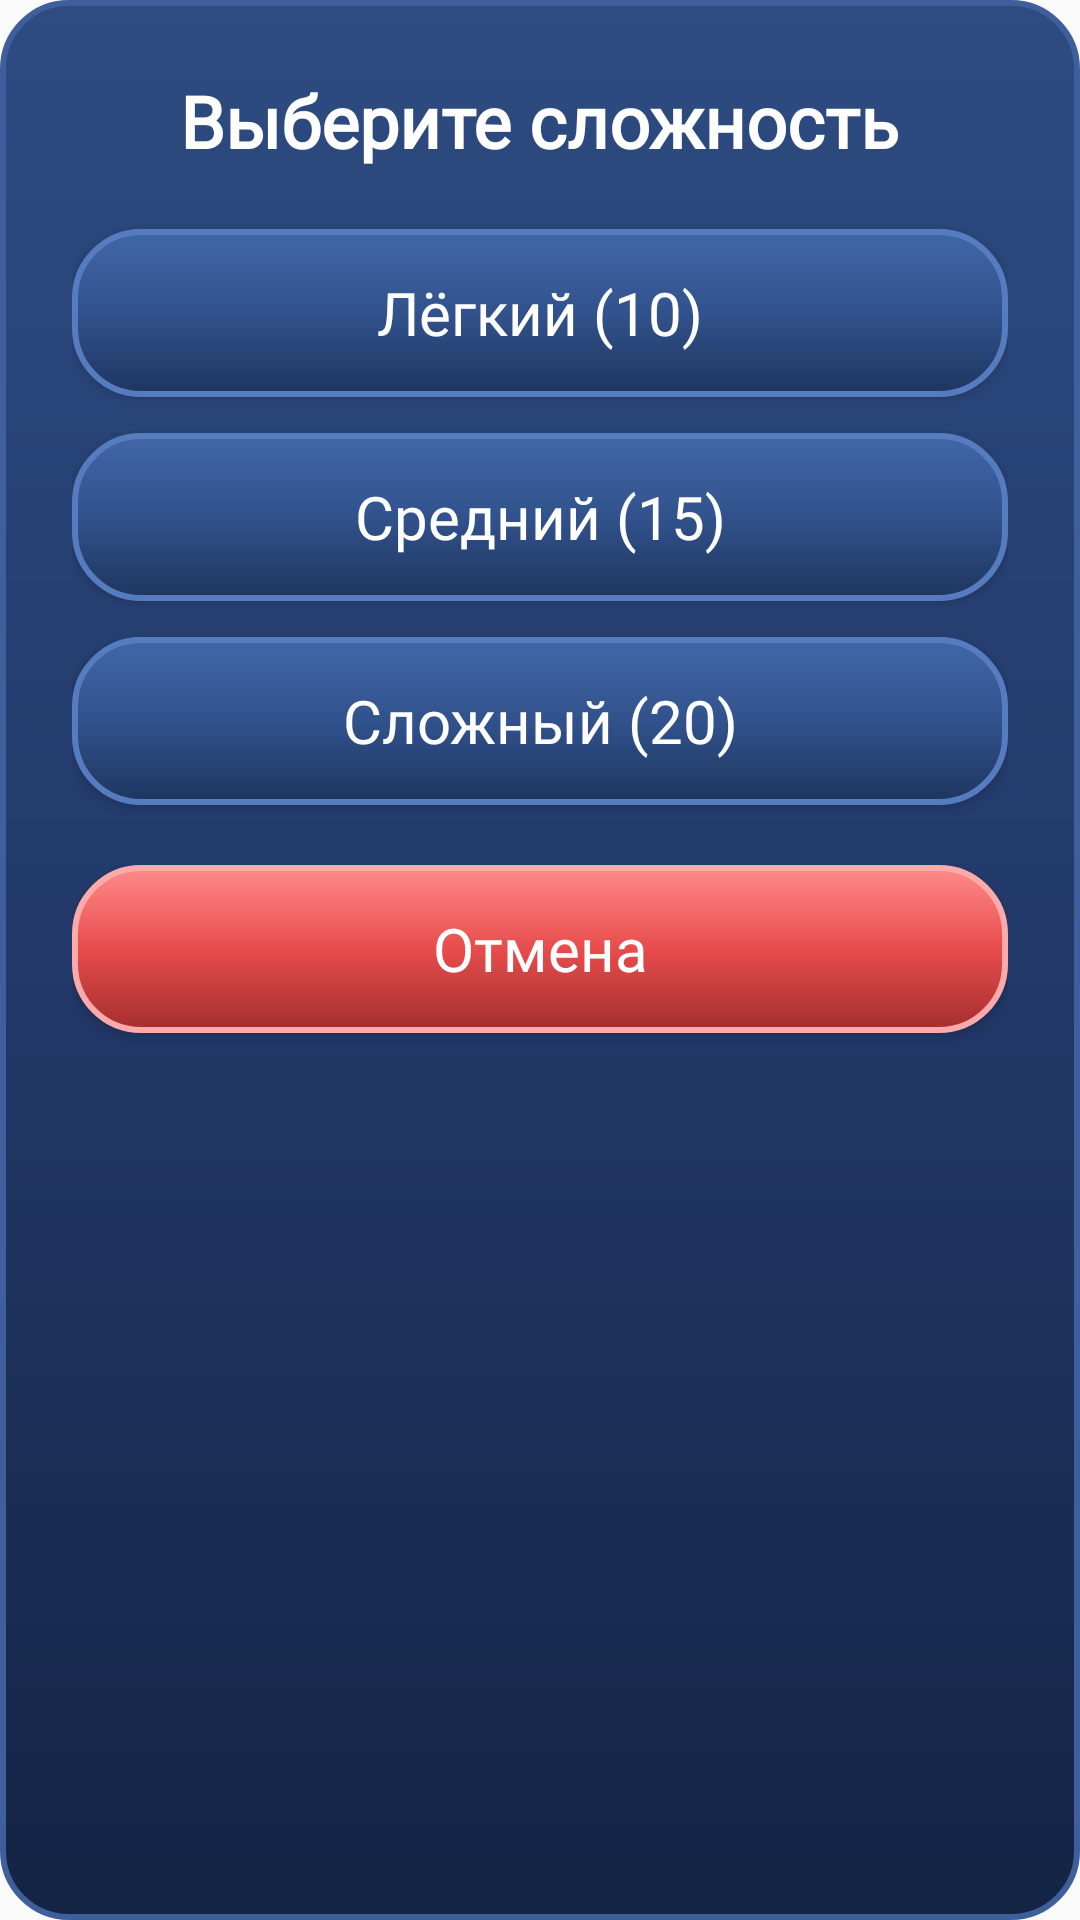

Write the Android layout XML for this screen, with the resource values it uses.
<!-- AndroidManifest.xml: application theme AppTheme -->
<!-- res/layout/dialog_selectlevel.xml -->
<?xml version="1.0" encoding="utf-8"?>
<androidx.constraintlayout.widget.ConstraintLayout
    xmlns:android="http://schemas.android.com/apk/res/android"
    xmlns:app="http://schemas.android.com/apk/res-auto"
    android:layout_width="match_parent"
    android:layout_height="wrap_content"
    android:background="@drawable/dialog_bg"
    android:padding="24dp">

    <TextView
        android:id="@+id/dialogTitle"
        android:layout_width="wrap_content"
        android:layout_height="wrap_content"
        android:fontFamily="@font/gg"
        android:text="Выберите сложность"
        android:textColor="#ffffff"
        android:textSize="24sp"
        android:textStyle="bold"
        app:layout_constraintEnd_toEndOf="parent"
        app:layout_constraintStart_toStartOf="parent"
        app:layout_constraintTop_toTopOf="parent" />

    <Button
        android:id="@+id/btnEasy"
        android:layout_width="0dp"
        android:layout_height="56dp"
        android:layout_marginTop="20dp"
        android:background="@drawable/btn_answer"
        android:fontFamily="@font/gg"
        android:text="Лёгкий (10)"
        android:textAllCaps="false"
        android:textColor="@color/text_primary"
        android:textSize="20sp"
        app:layout_constraintEnd_toEndOf="parent"
        app:layout_constraintStart_toStartOf="parent"
        app:layout_constraintTop_toBottomOf="@id/dialogTitle" />

    <Button
        android:id="@+id/btnMedium"
        android:layout_width="0dp"
        android:layout_height="56dp"
        android:layout_marginTop="12dp"
        android:background="@drawable/btn_answer"
        android:fontFamily="@font/gg"
        android:text="Средний (15)"
        android:textAllCaps="false"
        android:textColor="@color/text_primary"
        android:textSize="20sp"
        app:layout_constraintEnd_toEndOf="parent"
        app:layout_constraintStart_toStartOf="parent"
        app:layout_constraintTop_toBottomOf="@id/btnEasy" />

    <Button
        android:id="@+id/btnHard"
        android:layout_width="0dp"
        android:layout_height="56dp"
        android:layout_marginTop="12dp"
        android:background="@drawable/btn_answer"
        android:fontFamily="@font/gg"
        android:text="Сложный (20)"
        android:textAllCaps="false"
        android:textColor="@color/text_primary"
        android:textSize="20sp"
        app:layout_constraintEnd_toEndOf="parent"
        app:layout_constraintStart_toStartOf="parent"
        app:layout_constraintTop_toBottomOf="@id/btnMedium" />

    <Button
        android:id="@+id/btnCancel"
        android:layout_width="0dp"
        android:layout_height="56dp"
        android:layout_marginTop="20dp"
        android:background="@drawable/btn_answer_wrong"
        android:fontFamily="@font/gg"
        android:text="Отмена"
        android:textAllCaps="false"
        android:textColor="#ffffff"
        android:textSize="20sp"
        app:layout_constraintEnd_toEndOf="parent"
        app:layout_constraintStart_toStartOf="parent"
        app:layout_constraintTop_toBottomOf="@id/btnHard" />

</androidx.constraintlayout.widget.ConstraintLayout>
<!-- resources referenced by this layout -->
<resources>
  <color name="text_primary">#ffffff</color>
  <!-- drawable btn_answer (drawable) -->
  <?xml version="1.0" encoding="utf-8"?>
  <shape xmlns:android="http://schemas.android.com/apk/res/android"
      android:shape="rectangle">
      <gradient
          android:startColor="#4167A8"
          android:centerColor="#31528C"
          android:endColor="#1E355F"
          android:angle="270"/>
      <corners
          android:radius="22dp"/>
      <stroke
          android:width="2dp"
          android:color="#567CC0"/>
      <padding
          android:left="20dp"
          android:right="20dp"/>
  </shape>
  <!-- drawable btn_answer_wrong (drawable) -->
  <?xml version="1.0" encoding="utf-8"?>
  <shape xmlns:android="http://schemas.android.com/apk/res/android"
      android:shape="rectangle">
      <gradient
          android:startColor="#FF8A8A"
          android:centerColor="#E74C4C"
          android:endColor="#A52E2E"
          android:angle="270"/>
      <corners
          android:radius="22dp"/>
      <stroke
          android:width="2dp"
          android:color="#FFAAAA"/>
  </shape>
  <!-- drawable dialog_bg (drawable) -->
  <?xml version="1.0" encoding="utf-8"?>
  <shape xmlns:android="http://schemas.android.com/apk/res/android"
      android:shape="rectangle">
      <gradient
          android:startColor="#2E4C82"
          android:centerColor="#22396A"
          android:endColor="#132444"
          android:angle="270"/>
      <corners
          android:radius="22dp"/>
      <stroke
          android:width="2dp"
          android:color="#3E5E9C"/>
      <padding
          android:left="20dp"
          android:right="20dp"/>
  </shape>
  <style name="AppTheme" parent="Theme.AppCompat.Light.NoActionBar">
  
          <item name="android:forceDarkAllowed">false</item>
  
          <item name="android:windowNoTitle">true</item>
          <item name="android:windowActionBar">false</item>
  
          <item name="android:windowFullscreen">true</item>
  
          <item name="android:windowContentOverlay">@null</item>
  
          <item name="android:windowLayoutInDisplayCutoutMode">shortEdges</item>
  
          <item name="colorAccent">#F6D20F</item>
          <item name="colorPrimary">#F6D20F</item>
          <item name="colorPrimaryDark">#F6D20F</item>
  
      </style>
</resources>
